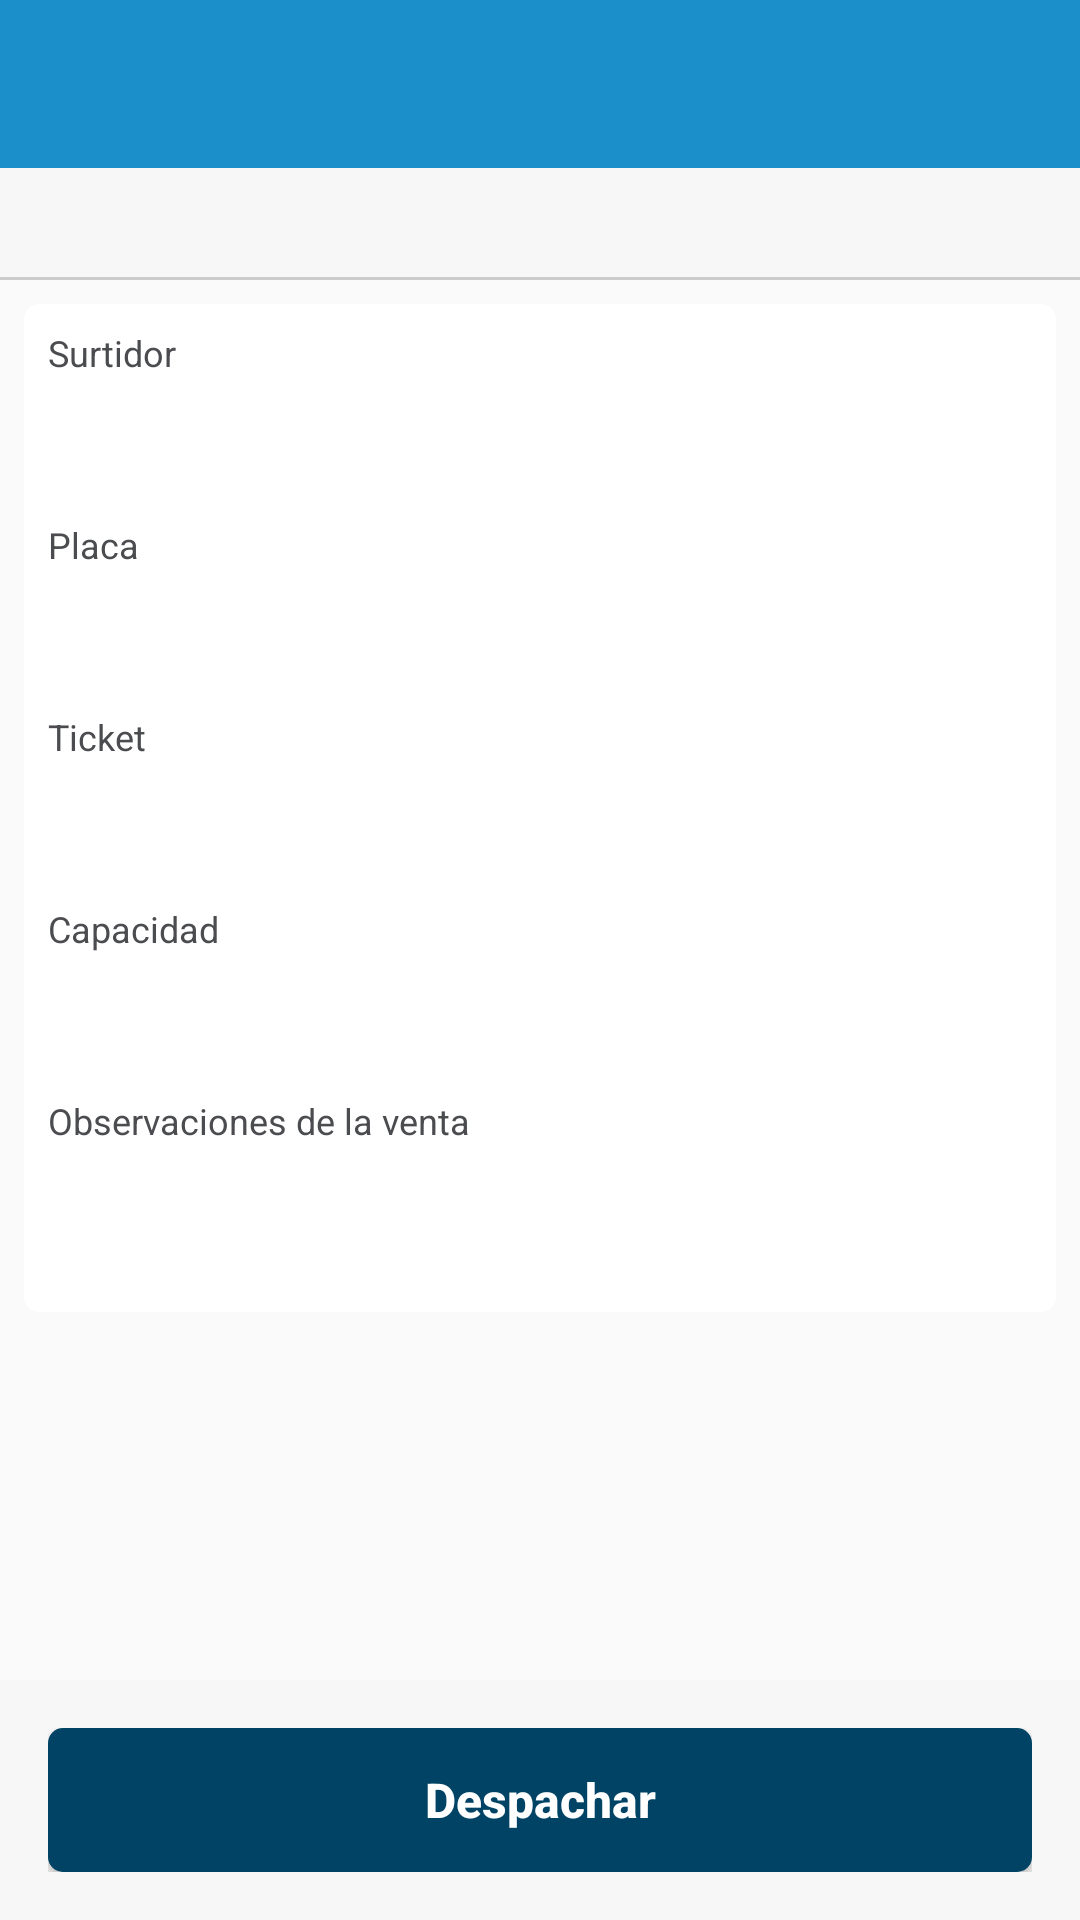

This screen was rendered from an Android layout file. Write that file and the resources it references.
<!-- AndroidManifest.xml: application theme AppThemeGMD -->
<!-- res/layout/activity_despatch_sale_detail.xml -->
<?xml version="1.0" encoding="utf-8"?>
<RelativeLayout xmlns:android="http://schemas.android.com/apk/res/android"
    xmlns:app="http://schemas.android.com/apk/res-auto"
    xmlns:tools="http://schemas.android.com/tools"
    android:layout_width="match_parent"
    android:layout_height="match_parent"
    tools:context=".view.activity.DespatchSaleDetailActivity">

    <android.support.design.widget.AppBarLayout
        android:id="@+id/toolbarLayout"
        android:layout_width="match_parent"
        android:layout_height="wrap_content"
        android:layout_alignParentTop="true">

        <include
            android:id="@+id/toolbar"
            layout="@layout/toolbar_buttons" />

    </android.support.design.widget.AppBarLayout>

    <LinearLayout
        android:id="@+id/linearLayout3"
        android:layout_width="match_parent"
        android:layout_height="wrap_content"
        android:layout_below="@+id/toolbarLayout"
        android:background="@color/ultra_light_gray"
        android:gravity="center_vertical|center_horizontal|center"
        android:orientation="vertical">

        <TextView
            android:id="@+id/txtTipo"
            android:layout_width="match_parent"
            android:layout_height="wrap_content"
            android:layout_marginBottom="@dimen/half_constraint"
            android:layout_marginEnd="@dimen/standard_constraint"
            android:layout_marginStart="@dimen/standard_constraint"
            android:layout_marginTop="@dimen/half_constraint"
            tools:text="@string/input_despatch_qr"
            android:textAppearance="@style/SubtitleBlue.Theme" />

        <View
            android:layout_width="match_parent"
            android:layout_height="@dimen/line_height"
            android:background="@color/light_gray"
            android:orientation="horizontal"></View>
    </LinearLayout>

    <ScrollView
        android:layout_width="match_parent"
        android:layout_height="wrap_content"
        android:layout_above="@+id/linearLayoutBottom"
        android:layout_below="@+id/linearLayout3">

        <LinearLayout
            android:id="@+id/linearLayout9"
            android:layout_width="match_parent"
            android:layout_height="wrap_content"
            android:orientation="vertical">

            <android.support.v7.widget.CardView
                android:id="@+id/cardView"
                android:layout_width="match_parent"
                android:layout_height="wrap_content"
                android:layout_margin="@dimen/half_constraint"
                app:cardCornerRadius="@dimen/button_radius"
                app:cardElevation="0dp">

                <LinearLayout
                    android:layout_width="match_parent"
                    android:layout_height="wrap_content"
                    android:orientation="vertical">

                    <LinearLayout
                        android:id="@+id/linearLayout2"
                        android:layout_width="match_parent"
                        android:layout_height="wrap_content"
                        android:layout_margin="@dimen/half_constraint"
                        android:orientation="vertical"
                        app:layout_constraintEnd_toEndOf="parent"
                        app:layout_constraintStart_toStartOf="parent"
                        app:layout_constraintTop_toBottomOf="@+id/linearLayout3"
                        tools:ignore="UselessParent">

                        <TextView
                            android:layout_width="match_parent"
                            android:layout_height="wrap_content"
                            android:text="@string/pump"
                            android:textAppearance="@style/DescriptionTitleGray.Theme" />

                        <TextView
                            android:id="@+id/txtSurtidor"
                            android:layout_width="match_parent"
                            android:layout_height="wrap_content"
                            android:layout_marginBottom="@dimen/constraint_bottom"
                            tools:text="LABARTHE"
                            android:textAppearance="@style/TitleBlue.Theme" />

                        <TextView
                            android:layout_width="match_parent"
                            android:layout_height="wrap_content"
                            android:text="@string/plate"
                            android:textAppearance="@style/DescriptionTitleGray.Theme" />

                        <TextView
                            android:id="@+id/txtPlate"
                            android:layout_width="match_parent"
                            android:layout_height="wrap_content"
                            android:layout_marginBottom="@dimen/constraint_bottom"
                            tools:text="AA-1234"
                            android:textAppearance="@style/TitleBlue.Theme" />

                        <TextView
                            android:layout_width="match_parent"
                            android:layout_height="wrap_content"
                            android:text="@string/ticket"
                            android:textAppearance="@style/DescriptionTitleGray.Theme" />

                        <TextView
                            android:id="@+id/txtTicket"
                            android:layout_width="match_parent"
                            android:layout_height="wrap_content"
                            android:layout_marginBottom="@dimen/constraint_bottom"
                            tools:text="000001"
                            android:textAppearance="@style/TitleBlue.Theme" />

                        <TextView
                            android:layout_width="match_parent"
                            android:layout_height="wrap_content"
                            android:text="@string/capacity"
                            android:textAppearance="@style/DescriptionTitleGray.Theme" />

                        <TextView
                            android:id="@+id/txtCapacity"
                            android:layout_width="match_parent"
                            android:layout_height="wrap_content"
                            android:layout_marginBottom="@dimen/constraint_bottom"
                            tools:text="99m3"
                            android:textAppearance="@style/TitleBlue.Theme" />

                        <TextView
                            android:layout_width="match_parent"
                            android:layout_height="wrap_content"
                            android:text="@string/sales_observations"
                            android:textAppearance="@style/DescriptionTitleGray.Theme" />

                        <TextView
                            android:id="@+id/txtObservations"
                            android:layout_width="match_parent"
                            android:layout_height="wrap_content"
                            android:layout_marginBottom="@dimen/constraint_bottom"
                            tools:text="Lorem ipsum"
                            android:textAppearance="@style/TitleBlue.Theme" />

                    </LinearLayout>
                </LinearLayout>
            </android.support.v7.widget.CardView>
        </LinearLayout>

    </ScrollView>

    <LinearLayout
        android:id="@+id/linearLayoutBottom"
        android:layout_width="match_parent"
        android:layout_height="wrap_content"
        android:layout_alignParentBottom="true"
        android:background="@color/ultra_light_gray"
        android:orientation="vertical"
        android:padding="@dimen/standard_constraint">

        <Button
            android:id="@+id/btnRegister"
            android:layout_width="match_parent"
            android:layout_height="wrap_content"
            android:onClick="onClickDespatch"
            android:text="@string/despatch"
            android:theme="@style/BlueButton.Theme" />

    </LinearLayout>
</RelativeLayout>
<!-- res/layout/toolbar_buttons.xml (included above) -->
<?xml version="1.0" encoding="utf-8"?>
<android.support.v7.widget.Toolbar xmlns:android="http://schemas.android.com/apk/res/android"
    xmlns:app="http://schemas.android.com/apk/res-auto"
    android:layout_width="match_parent"
    android:layout_height="?attr/actionBarSize"
    android:background="@color/colorPrimary"
    app:contentInsetLeft="0dp"
    app:contentInsetStart="0dp"
    app:titleTextColor="@color/white"
    app:subtitleTextColor="@color/white"
    app:theme="@style/Toolbar.Theme">

    <LinearLayout
        android:layout_width="wrap_content"
        android:layout_height="wrap_content"
        android:ellipsize="end"
        android:gravity="center_vertical">

        <TextView
            android:id="@+id/text_toolbar_title"
            android:layout_width="wrap_content"
            android:layout_height="wrap_content"
            android:text=""
            android:textColor="@color/white"
            android:textAppearance="@style/BtnText.Theme" />

    </LinearLayout>

    <TextView
        android:id="@+id/btn_toolbar"
        android:layout_width="wrap_content"
        android:layout_height="wrap_content"
        android:layout_gravity="right"
        android:layout_marginBottom="4dp"
        android:layout_marginRight="8dp"
        android:layout_marginTop="4dp"
        android:fontFamily="sans-serif"
        android:text="SALIR"
        android:visibility="gone"
        android:padding="8dp"
        android:textAppearance="@style/BtnText.Theme"
        android:textSize="14sp"/>

</android.support.v7.widget.Toolbar>
<!-- resources referenced by this layout -->
<resources>
  <color name="colorPrimary">#1b8fc9</color>
  <color name="light_gray">#cbcbcb</color>
  <color name="ultra_light_gray">#f7f7f7</color>
  <color name="white">#ffffff</color>
  <dimen name="button_radius">5dp</dimen>
  <dimen name="constraint_bottom">26dp</dimen>
  <dimen name="half_constraint">8dp</dimen>
  <dimen name="line_height">1dp</dimen>
  <dimen name="standard_constraint">16dp</dimen>
  <string name="capacity">Capacidad</string>
  <string name="despatch">Despachar</string>
  <string name="input_despatch_qr">Ingreso por código QR</string>
  <string name="plate">Placa</string>
  <string name="pump">Surtidor</string>
  <string name="sales_observations">Observaciones de la venta</string>
  <string name="ticket">Ticket</string>
  <style name="BlueButton.Theme" parent="Widget.AppCompat.Button">
          <item name="android:textAllCaps">false</item>
          <item name="android:buttonStyle">@style/BtnText.Theme</item>
          <item name="android:background">@drawable/button_border_blue</item>
      </style>
  <style name="BtnText.Theme" parent="@android:style/TextAppearance">
          <item name="android:textColor">@color/white</item>
          <item name="android:textSize">@dimen/text_title_size</item>
          <item name="android:textStyle">bold</item>
      </style>
  <style name="DescriptionTitleGray.Theme" parent="Theme.AppCompat.Light.NoActionBar">
          <item name="android:textColor">@color/gray</item>
          <item name="android:textSize">@dimen/text_description_size</item>
          <item name="android:textColorHint">@color/gray</item>
          <item name="colorControlActivated">@color/gray</item>
          <item name="colorControlNormal">@color/gray</item>
      </style>
  <style name="SubtitleBlue.Theme" parent="Theme.AppCompat.Light.NoActionBar">
          <item name="android:textColor">@color/dark_blue</item>
          <item name="android:textSize">@dimen/text_subtitle_size</item>
          <item name="android:textColorHint">@color/dark_blue</item>
          <item name="colorControlActivated">@color/dark_blue</item>
          <item name="colorControlNormal">@color/dark_blue</item>
      </style>
  <style name="TitleBlue.Theme" parent="Theme.AppCompat.Light.NoActionBar">
          <item name="android:textColor">@color/dark_blue</item>
          <item name="android:textSize">@dimen/text_title_size</item>
          <item name="android:textColorHint">@color/dark_blue</item>
          <item name="colorControlActivated">@color/dark_blue</item>
          <item name="colorControlNormal">@color/dark_blue</item>
          <item name="android:backgroundTint">@color/light_gray</item>
      </style>
  <style name="Toolbar.Theme" parent="AppTheme">
          <item name="android:textColorSecondary">@color/white</item>
      </style>
  <style name="AppThemeGMD" parent="Theme.AppCompat.Light.NoActionBar">
          <item name="colorPrimary">@color/colorPrimary</item>
          <item name="colorPrimaryDark">@color/colorPrimaryDark</item>
          <item name="colorAccent">@color/colorAccent</item>
      </style>
  <!-- drawable button_border_blue (drawable) -->
  <?xml version="1.0" encoding="utf-8"?>
  <shape xmlns:android="http://schemas.android.com/apk/res/android"
      android:shape="rectangle">
      <solid android:color="@color/dark_blue" />
      <corners android:radius="@dimen/button_radius" />
  </shape>
  <dimen name="text_title_size">16sp</dimen>
  <color name="gray">#4b4c4f</color>
  <dimen name="text_description_size">12sp</dimen>
  <color name="dark_blue">#004365</color>
  <dimen name="text_subtitle_size">15sp</dimen>
  <style name="AppTheme" parent="Theme.AppCompat.Light.NoActionBar">
          <item name="colorPrimary">@color/colorPrimary</item>
          <item name="colorPrimaryDark">@color/colorPrimaryDark</item>
          <item name="colorAccent">@color/colorAccent</item>
          <item name="android:windowBackground">@null</item>
      </style>
  <color name="colorPrimaryDark">#1b3a59</color>
  <color name="colorAccent">#1B8FC9</color>
</resources>
